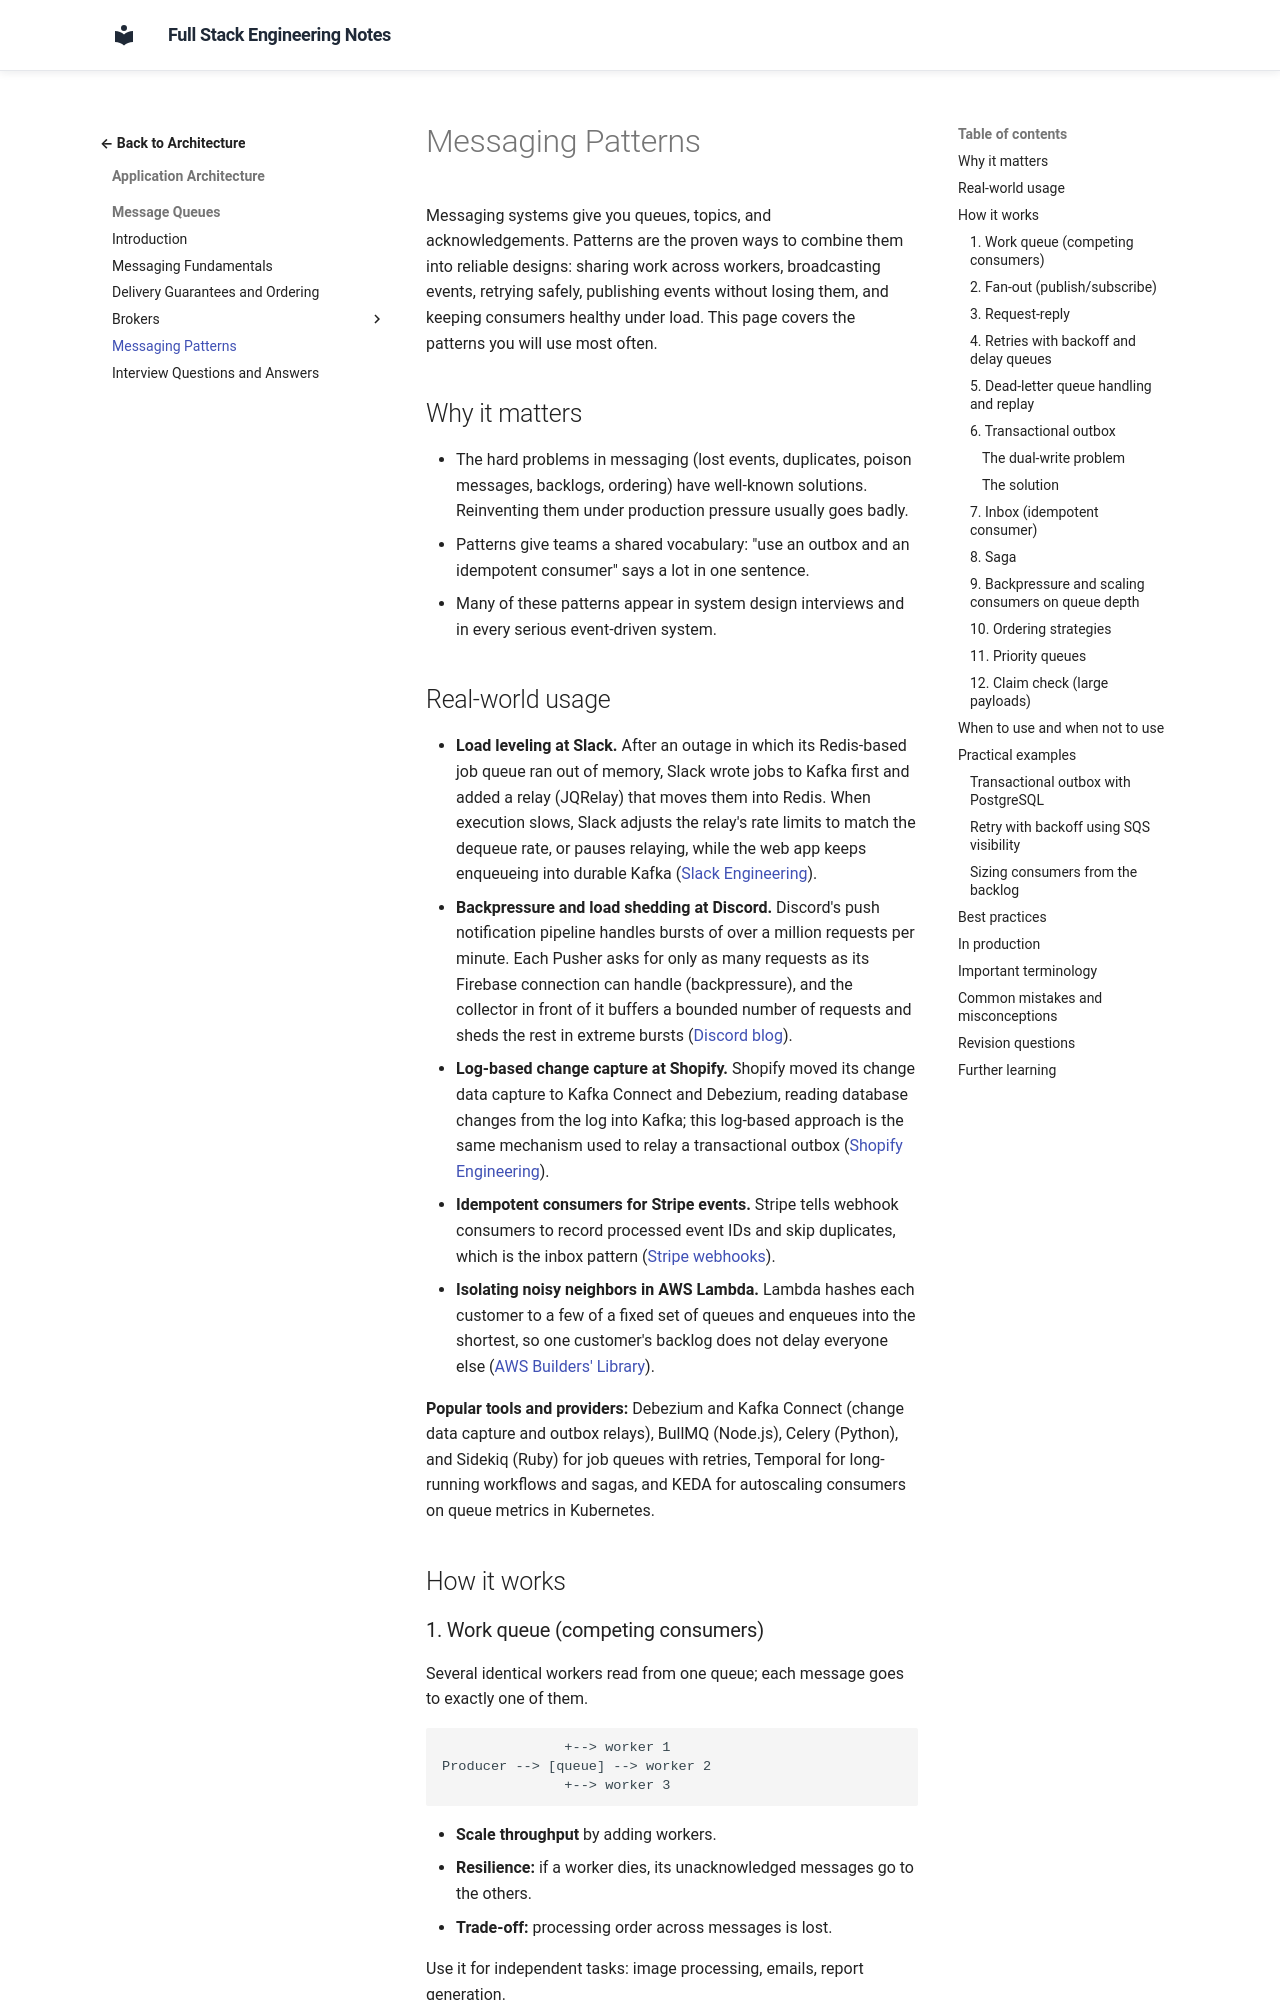

repository: murthy-satti/fullstack-notes · page: 05-application-architecture/message-queues/messaging-patterns/index.html · generator: mkdocs

# Messaging Patterns

Messaging systems give you queues, topics, and acknowledgements. Patterns
are the proven ways to combine them into reliable designs: sharing work
across workers, broadcasting events, retrying safely, publishing events
without losing them, and keeping consumers healthy under load. This page
covers the patterns you will use most often.

## Why it matters

- The hard problems in messaging (lost events, duplicates, poison messages,
  backlogs, ordering) have well-known solutions. Reinventing them under
  production pressure usually goes badly.
- Patterns give teams a shared vocabulary: "use an outbox and an idempotent
  consumer" says a lot in one sentence.
- Many of these patterns appear in system design interviews and in every
  serious event-driven system.

## Real-world usage

- **Load leveling at Slack.** After an outage in which its Redis-based job
  queue ran out of memory, Slack wrote jobs to Kafka first and added a relay
  (JQRelay) that moves them into Redis. When execution slows, Slack adjusts
  the relay's rate limits to match the dequeue rate, or pauses relaying,
  while the web app keeps enqueueing into durable Kafka
  ([Slack Engineering](https://slack.engineering/scaling-slacks-job-queue/)).
- **Backpressure and load shedding at Discord.** Discord's push notification
  pipeline handles bursts of over a million requests per minute. Each Pusher
  asks for only as many requests as its Firebase connection can handle
  (backpressure), and the collector in front of it buffers a bounded number of
  requests and sheds the rest in extreme bursts
  ([Discord blog](https://discord.com/blog/how-discord-handles-push-request-bursts-of-over-a-million-per-minute-with-elixirs-genstage)).
- **Log-based change capture at Shopify.** Shopify moved its change data
  capture to Kafka Connect and Debezium, reading database changes from the
  log into Kafka; this log-based approach is the same mechanism used to relay
  a transactional outbox
  ([Shopify Engineering](https://shopify.engineering/capturing-every-change-shopify-sharded-monolith)).
- **Idempotent consumers for Stripe events.** Stripe tells webhook consumers
  to record processed event IDs and skip duplicates, which is the inbox
  pattern ([Stripe webhooks](https://docs.stripe.com/webhooks)).
- **Isolating noisy neighbors in AWS Lambda.** Lambda hashes each customer to
  a few of a fixed set of queues and enqueues into the shortest, so one
  customer's backlog does not delay everyone else
  ([AWS Builders' Library](https://aws.amazon.com/builders-library/avoiding-insurmountable-queue-backlogs/)).

**Popular tools and providers:** Debezium and Kafka Connect (change data
capture and outbox relays), BullMQ (Node.js), Celery (Python), and Sidekiq
(Ruby) for job queues with retries, Temporal for long-running workflows and
sagas, and KEDA for autoscaling consumers on queue metrics in Kubernetes.

## How it works
